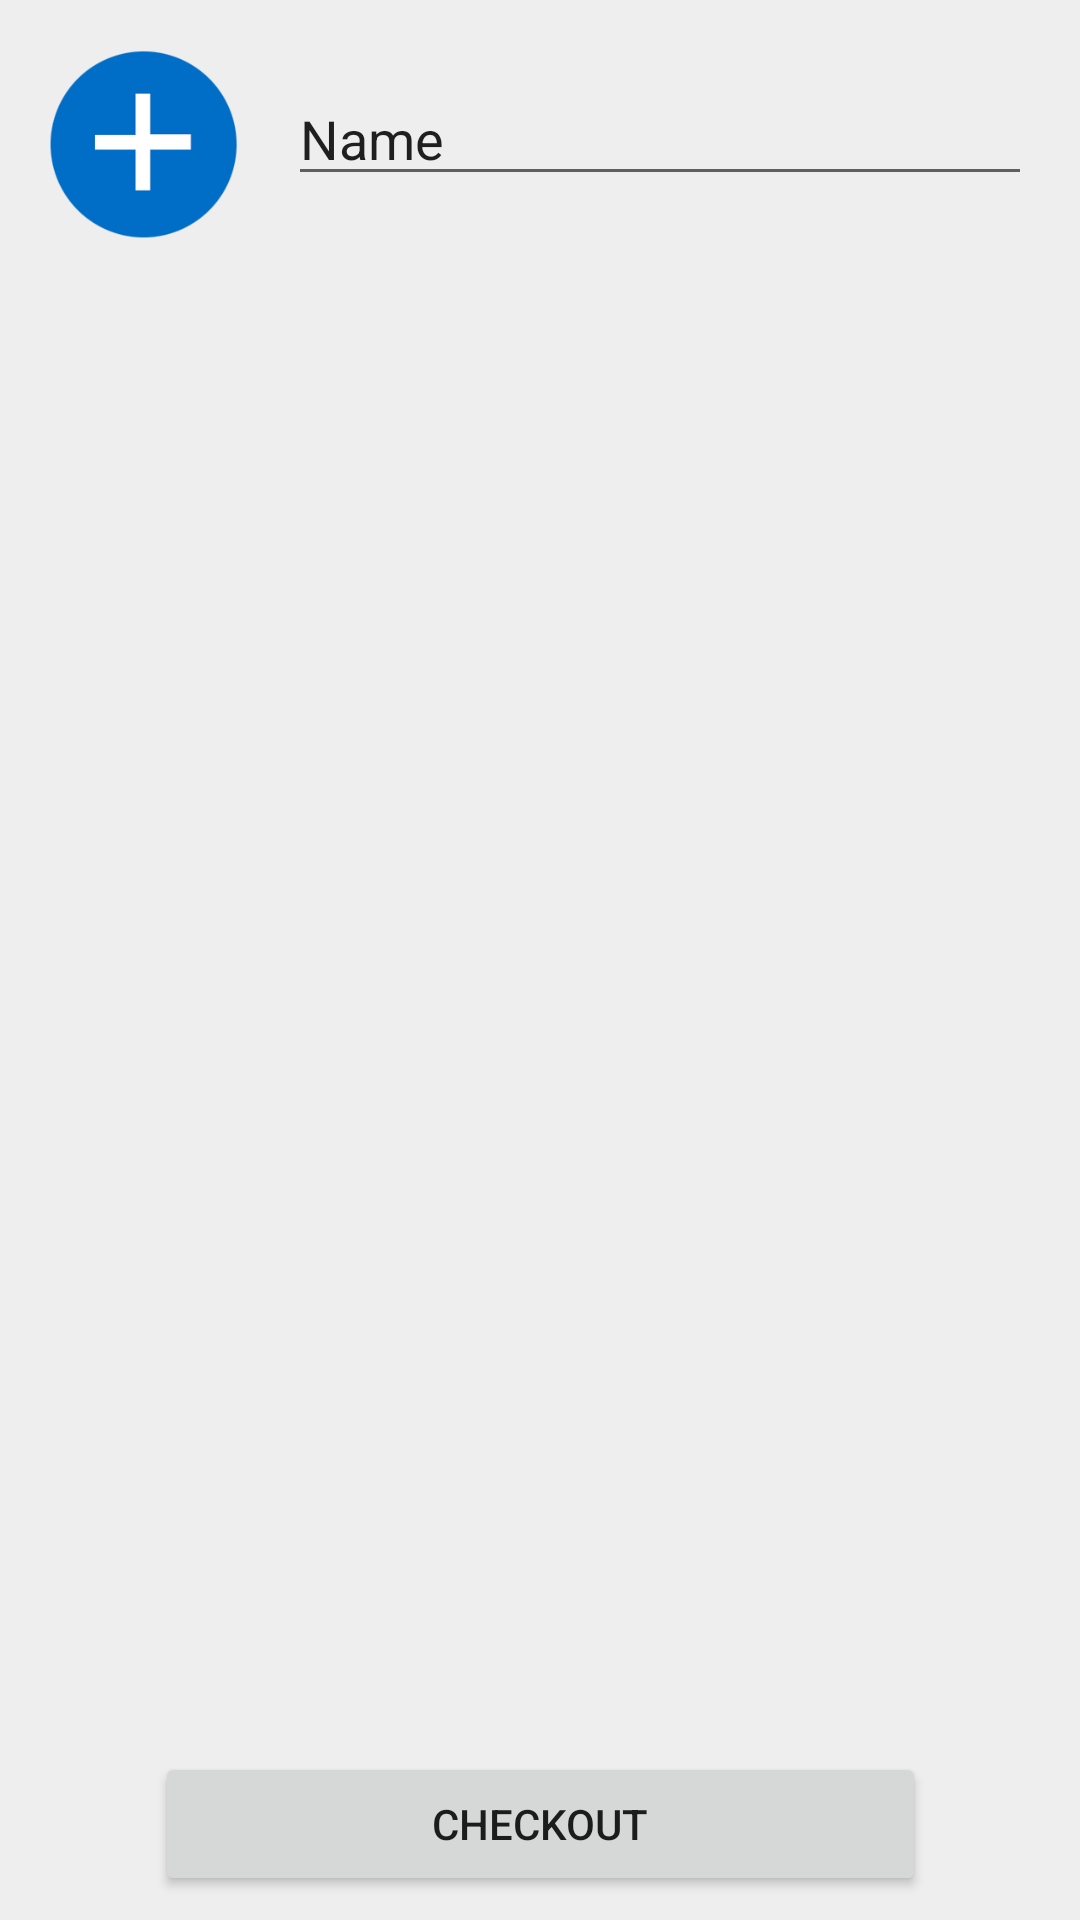

Produce the Android XML layout that renders to this screen, including the resource entries it uses.
<!-- AndroidManifest.xml: application theme AppTheme -->
<!-- res/layout/activity_list.xml -->
<?xml version="1.0" encoding="utf-8"?>
<android.support.constraint.ConstraintLayout xmlns:android="http://schemas.android.com/apk/res/android"
    xmlns:app="http://schemas.android.com/apk/res-auto"
    xmlns:tools="http://schemas.android.com/tools"
    android:layout_width="match_parent"
    android:layout_height="match_parent">

    <ListView
        android:id="@+id/item_list"
        android:layout_width="0dp"
        android:layout_height="426dp"
        android:layout_marginBottom="8dp"
        android:layout_marginEnd="8dp"
        android:layout_marginStart="8dp"
        android:layout_marginTop="16dp"
        app:layout_constraintBottom_toTopOf="@+id/checkout_button"
        app:layout_constraintEnd_toEndOf="parent"
        app:layout_constraintStart_toStartOf="parent"
        app:layout_constraintTop_toBottomOf="@+id/list_name_edit"
        tools:listitem="@layout/swipeable_list_delete" />

    <Button
        android:id="@+id/add_button"
        android:layout_width="64dp"
        android:layout_height="64dp"
        android:layout_marginStart="16dp"
        android:layout_marginTop="16dp"
        android:background="@drawable/add_button"
        android:contentDescription="@string/add_button"
        android:onClick="addItem"
        app:layout_constraintStart_toStartOf="parent"
        app:layout_constraintTop_toTopOf="parent" />

    <EditText
        android:id="@+id/list_name_edit"
        android:layout_width="0dp"
        android:layout_height="wrap_content"
        android:layout_marginEnd="16dp"
        android:layout_marginStart="16dp"
        android:layout_marginTop="24dp"
        android:ems="10"
        android:inputType="textPersonName"
        android:text="Name"
        app:layout_constraintEnd_toEndOf="parent"
        app:layout_constraintStart_toEndOf="@+id/add_button"
        app:layout_constraintTop_toTopOf="parent" />

    <Button
        android:id="@+id/checkout_button"
        android:layout_width="257dp"
        android:layout_height="wrap_content"
        android:layout_marginBottom="8dp"
        android:text="Checkout"
        app:layout_constraintBottom_toBottomOf="parent"
        app:layout_constraintEnd_toEndOf="parent"
        app:layout_constraintHorizontal_bias="0.503"
        app:layout_constraintLeft_toLeftOf="parent"
        app:layout_constraintRight_toRightOf="parent"
        app:layout_constraintStart_toStartOf="parent" />
</android.support.constraint.ConstraintLayout>
<!-- res/layout/swipeable_list_delete.xml (included above) -->
<?xml version="1.0" encoding="utf-8"?>
<RelativeLayout xmlns:android="http://schemas.android.com/apk/res/android"
    xmlns:app="http://schemas.android.com/apk/res-auto"
    xmlns:tools="http://schemas.android.com/tools"
    android:layout_width="match_parent"
    android:layout_height="wrap_content">

    <android.support.constraint.ConstraintLayout
        android:layout_width="match_parent"
        android:layout_height="wrap_content">

        <Button
            android:id="@+id/list_Item_Delete"
            android:layout_width="80dp"
            android:layout_height="50dp"
            android:layout_alignParentBottom="true"
            android:layout_alignParentEnd="true"
            android:layout_marginEnd="4dp"
            android:layout_marginTop="8dp"
            android:background="@color/deleteBackground"
            android:text="@string/deleteText"
            android:textColor="@color/deleteText"
            app:layout_constraintEnd_toEndOf="parent"
            app:layout_constraintTop_toTopOf="parent" />
    </android.support.constraint.ConstraintLayout>

    <team2.grocerycartcalculator.SwipeableLayout
        android:id="@+id/swipeableListLayout"
        android:layout_width="match_parent"
        android:layout_height="wrap_content"
        android:background="@color/activityBackground">

        <android.support.constraint.ConstraintLayout
            android:layout_width="match_parent"
            android:layout_height="wrap_content">

            <TextView
                android:id="@+id/item_name_text"
                android:layout_width="0dp"
                android:layout_height="0dp"
                android:layout_alignParentStart="true"
                android:layout_alignParentTop="true"
                android:layout_marginBottom="8dp"
                android:layout_marginEnd="8dp"
                android:layout_marginStart="8dp"
                android:layout_marginTop="24dp"
                android:text="Item"
                android:textSize="20sp"
                app:layout_constraintBottom_toBottomOf="parent"
                app:layout_constraintEnd_toStartOf="@+id/quantity_text"
                app:layout_constraintHorizontal_bias="0.029"
                app:layout_constraintStart_toStartOf="parent"
                app:layout_constraintTop_toTopOf="parent" />

            <EditText
                android:id="@+id/quantity_text"
                android:layout_width="57dp"
                android:layout_height="48dp"
                android:layout_alignParentStart="true"
                android:layout_alignParentTop="true"
                android:layout_marginTop="8dp"
                android:inputType="numberDecimal"
                android:textSize="20sp"
                app:layout_constraintEnd_toStartOf="@+id/units_spinner"
                app:layout_constraintTop_toTopOf="parent" />

            <Spinner
                android:id="@+id/units_spinner"
                android:layout_width="94dp"
                android:layout_height="48dp"

                android:layout_marginTop="8dp"
                android:paddingBottom="4dp"
                android:paddingEnd="0dp"
                android:paddingStart="0dp"
                android:paddingTop="4dp"
                app:layout_constraintEnd_toStartOf="@+id/price_text"
                app:layout_constraintTop_toTopOf="parent" />

            <EditText
                android:id="@+id/price_text"
                android:layout_width="70dp"
                android:layout_height="51dp"
                android:layout_marginEnd="8dp"
                android:layout_marginTop="8dp"
                android:layout_weight="1"
                android:editable="false"
                android:textSize="20sp"
                app:layout_constraintEnd_toEndOf="parent"
                app:layout_constraintTop_toTopOf="parent" />

        </android.support.constraint.ConstraintLayout>

    </team2.grocerycartcalculator.SwipeableLayout>


</RelativeLayout>
<!-- resources referenced by this layout -->
<resources>
  <color name="activityBackground">#FFEEEEEE</color>
  <color name="deleteBackground">#aa3030</color>
  <color name="deleteText">#602020</color>
  <!-- drawable add_button: png bitmap (drawable, 19374 bytes) -->
  <string name="add_button">Add Button</string>
  <string name="deleteText">DELETE</string>
  <style name="AppTheme" parent="Theme.AppCompat.Light.NoActionBar">
          
          <item name="colorPrimary">@color/colorPrimary</item>
          <item name="colorPrimaryDark">@color/colorPrimaryDark</item>
          <item name="colorAccent">@color/colorAccent</item>
          <item name="android:windowBackground">@color/activityBackground</item>
      </style>
  <color name="colorPrimary">#3F51B5</color>
  <color name="colorPrimaryDark">#303F9F</color>
  <color name="colorAccent">#ff4081</color>
</resources>
